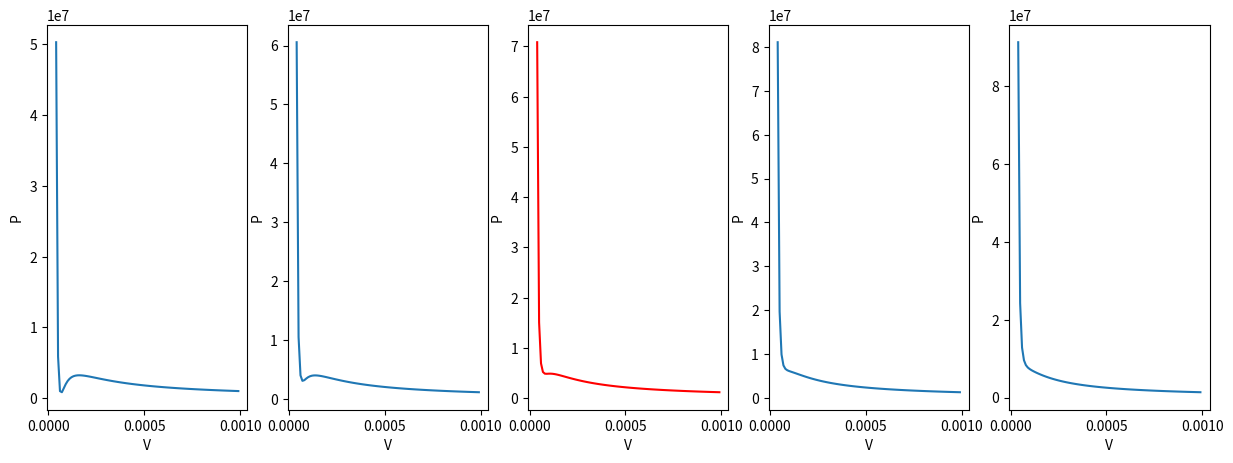

Reproduce this figure in Python.
import matplotlib.pyplot as plt

v = [i * 0.00001 for i in range(4, 100)]


def dav(t):
    p = [(8.314 * t / (j - (3.19 * 10 ** -5))) - 0.1382 / j ** 2 for j in v]
    return p

fig = plt.figure(figsize = (15,5))
t0 = -140

for i in range(5):
    plt.subplot(1,5,i +1)
    if i == 2:
        plt.plot(v, dav(t0 + 273.15), color='red')
    else:
        plt.plot(v, dav(t0 + 273.15))
    plt.xlabel('V')
    plt.ylabel('P')
    t0 += 10

plt.show()

def dav2(j):
    p = (8.314 * (-130 + 273.15) / (j - (3.19 * 10 ** -5))) - 0.1382 / j ** 2
    return p

a = 0
b = 10 ** -4
while abs(a - b) > 0.00002:
        c = a + (b - a) / 3
        d = b - (b - a) / 3
        if dav2(c) > dav2(d):
            a = c
        else:
            b = d

mi = (a + b) / 2
print('Минимум:', mi)

a = 10 ** -4
b = 5 * 10 ** 4
while abs(a - b) > 0.00002:
        c = a + (b - a) / 3
        d = b - (b - a) / 3
        if dav2(c) < dav2(d):
            a = c
        else:
            b = d

ma = (a + b) / 2
print('Максимум:', ma)

s = 0
for i in range(round(mi * 10 ** 7), round(ma * 10 ** 7)):
    d = ((dav2(i * 0.0000001 + 0.0000001) - dav2(i * 0.0000001)) ** 2 + 10 ** -14) ** 0.5
    s += abs(d)

print("Длина кривой в запрещённой зоне", s)


pn = 3664186.998
a = 3.20 * 10 ** -5
b = mi
for i in range(3):

    while abs(dav2(a) - dav2(b)) > 0.0000002:
            c = (a + b) / 2
            if (dav2(a) - pn) * (dav2(c) - pn) < 0:
                b = c
                continue
            elif (dav2(b) - pn) * (dav2(c) - pn) < 0:
                a = c
                continue
            else:
                print(round(c, 7))
                break
    else:
        print(round((a + b) / 2, 7))

    if i == 0:
        a = mi
        b = ma
    else:
        b = ma
        a = ma + 0.001


su = 0
for i in range(round(6.15 * 10 ** 2), round(0.0001948 * 10 ** 7)):
    i *= 10 ** -7
    d = dav2(i + 10 ** -7) + dav2(i) * 5 * (10 ** -8)
    su += d

print("Интеграл 1:", su * 10 ** -7)

print("Интеграл 2:", (0.0001948 - 6.15e-05) * 3664186.998)